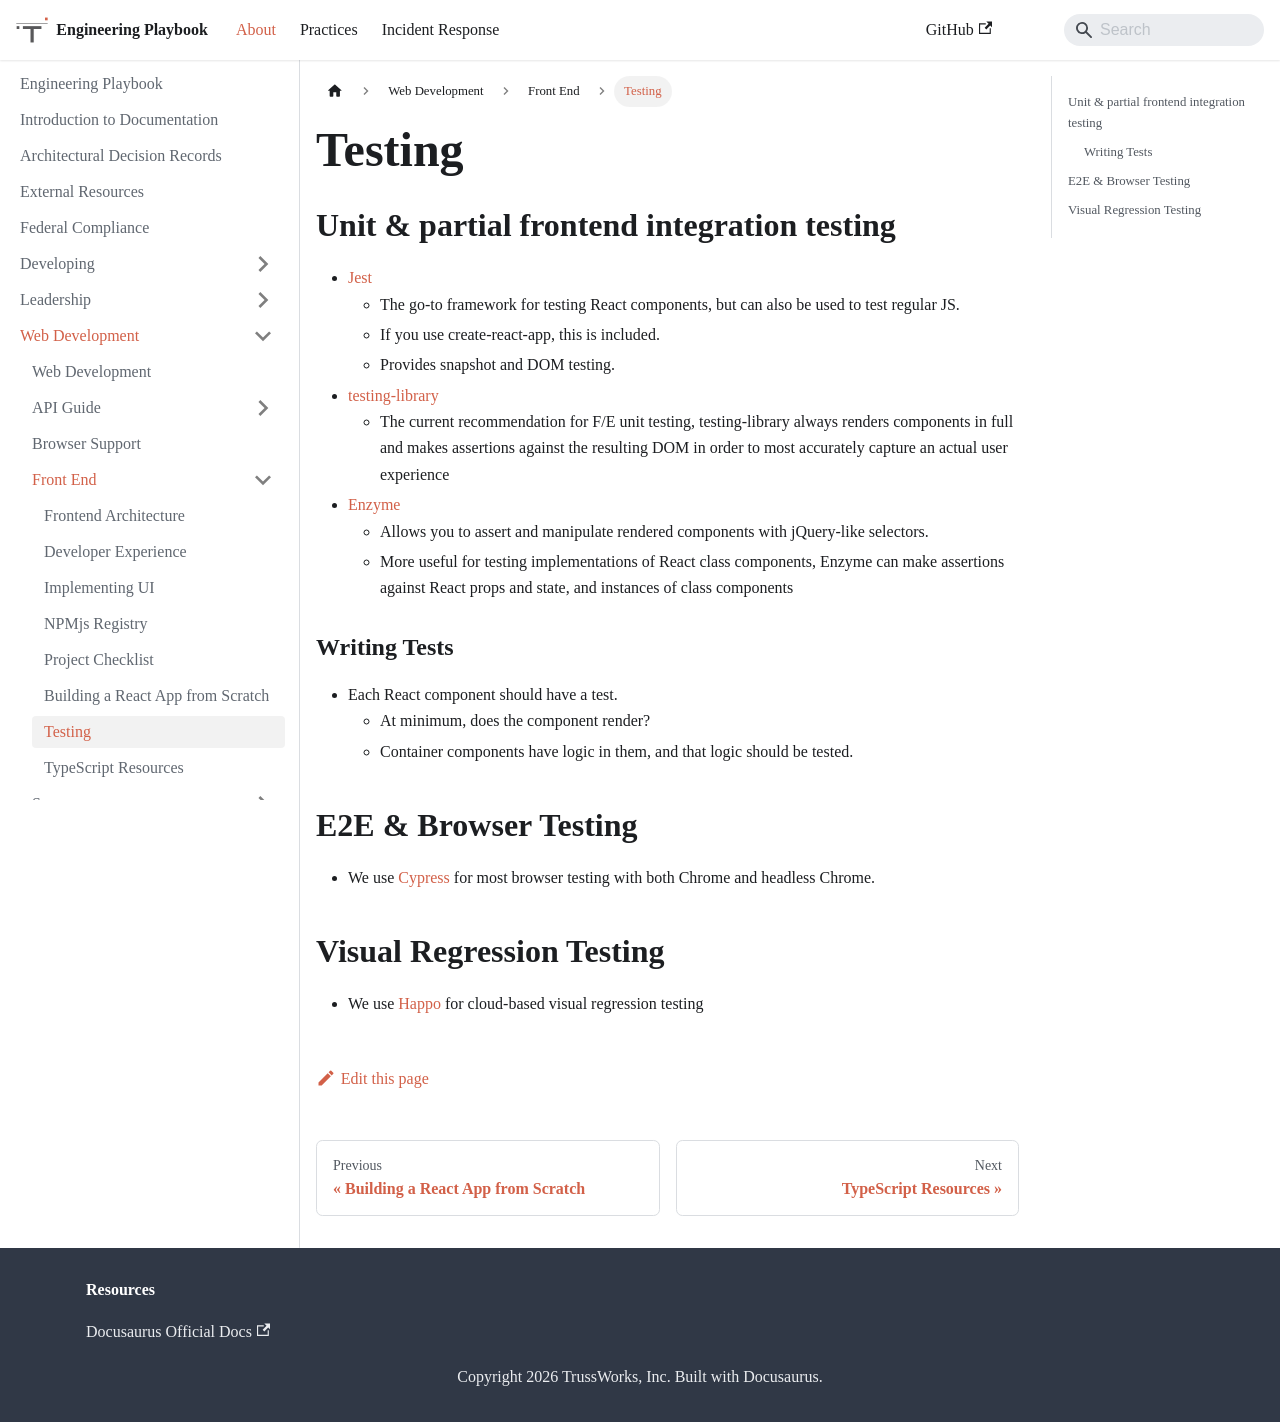

repository: trussworks/Engineering-Playbook · page: docs/web/frontend/testing.html · generator: docusaurus

# Testing

## Unit & partial frontend integration testing

- [Jest](https://jestjs.io/)
  - The go-to framework for testing React components, but can also be used to test regular JS.
  - If you use create-react-app, this is included.
  - Provides snapshot and DOM testing.
- [testing-library](https://testing-library.com/docs/react-testing-library/intro/)
  - The current recommendation for F/E unit testing, testing-library always renders components in full and makes assertions against the resulting DOM in order to most accurately capture an actual user experience
- [Enzyme](https://enzymejs.github.io/enzyme/)
  - Allows you to assert and manipulate rendered components with jQuery-like selectors.
  - More useful for testing implementations of React class components, Enzyme can make assertions against React props and state, and instances of class components

### Writing Tests

- Each React component should have a test.
  - At minimum, does the component render?
  - Container components have logic in them, and that logic should be tested.

## E2E & Browser Testing

- We use [Cypress](https://www.cypress.io) for most browser testing with both Chrome and headless Chrome.

## Visual Regression Testing

- We use [Happo](https://happo.io/) for cloud-based visual regression testing
